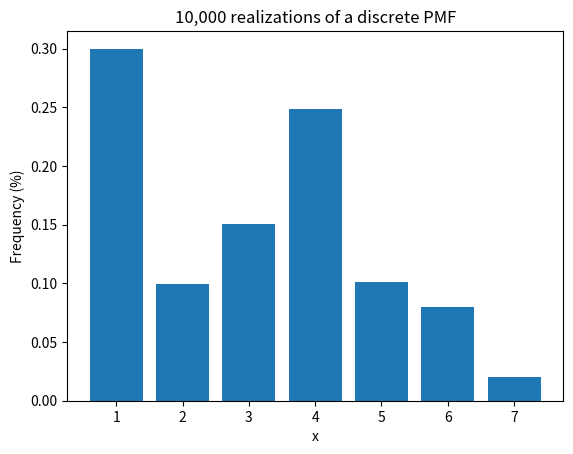

Python code for this plot:
#!/usr/bin/env python

import numpy as np
from numpy.random import rand
import matplotlib.pyplot as plot

def generateRealization(arr):
    return arr * rand(len(arr))

def plotPmf(data):
    plot.bar(x=[1, 2, 3, 4, 5, 6, 7], height=data)
    plot.xlabel("x")
    plot.ylabel("Frequency (%)")
    plot.title("10,000 realizations of a discrete PMF")
    plot.savefig("histogram.png")


if __name__ == "__main__":
    numRealizations = 10000
    pmf = np.array([0.3, 0.1, 0.15, 0.25, 0.1, 0.08, 0.02])
    realizations = np.array([0.0, 0.0, 0.0, 0.0, 0.0, 0.0, 0.0])

    # Generate realizations of the discrete pmf generated above
    for _ in range(numRealizations):
        realizations += generateRealization(pmf)
    realizations /= sum(realizations)

    # PLot the realizations in a histogram
    plotPmf(realizations)
